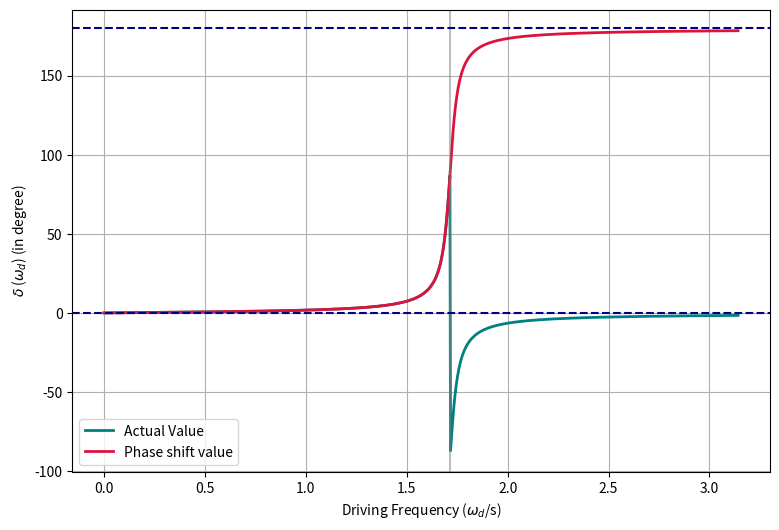

Here is the Python script that generated this plot:
import os 
import numpy as np
import scipy as sp 
import matplotlib.pyplot as plt 
################################################################ 
############ Physical Parameters of Pendulum Bar ###############
################################################################
M   = 10    ## Mass of the pendulum bar
L   = 5     ## Length of the pendulum bar
MoI = (1/3)*M*np.square(L) ## Moment of Inertia of the pendulum bar 
B   = 5   ## Damping Costant
################################################################
##################### System Parameters ########################
################################################################
g             = 9.81  ## Gravitational acceleration
phi           = 0.0   ## phase delay
Theta_initial = np.deg2rad(0)
## Natural frequency of the pendulum bar
Omega_0       = np.sqrt(3*g/(2*L))  
## Damping constant 
Gamma         = 3*B/(M*np.square(L))  # Damping Coefficient
## Net frequency 
Omega         = np.sqrt(np.square(Omega_0) - (np.square(Gamma)/4))  
## input parameters
d             = 50 ## torque amplitude 
f0            = d/MoI
f             = 0.05  ## frequency of the periodic driving force 
Omega_d       = np.linspace(0,(np.pi),1000) ## 2*np.pi*f ## driving frequency
################################################################
##################### Governing Equation #######################
################################################################ 
def Calculate_Delta(OD):
    delta      = np.arctan((Gamma*OD)/(np.square(Omega_0) - np.square(OD)))   
    return delta

DD = [] 
Phi_shift_DD = []
for i in range(len(Omega_d)):
    omega_temp = Omega_d[i] 
    delta_temp = Calculate_Delta(omega_temp)
    DD.append(delta_temp) 
    if delta_temp >= 0:
        Phi_shift_DD.append(delta_temp) 
    elif delta_temp < 0:
        Phi_shift_DD.append(np.deg2rad(180)+delta_temp)
############################################################
############################################################
plt.figure(figsize=(9,6)) 
plt.plot(Omega_d,np.rad2deg(DD),color="teal",linewidth=2.0,label="Actual Value") 
plt.plot(Omega_d,np.rad2deg(Phi_shift_DD),color="crimson",linewidth=2.0,label="Phase shift value") 
plt.xlabel("Driving Frequency ($\omega_d$/s)")
plt.ylabel("$\delta$ ($\omega_d$) (in degree)")
plt.grid()
plt.legend(loc="best") 
plt.axvline(x=Omega_0,color="grey",alpha=0.5) 
plt.axhline(y=0,color="navy",linestyle="--") 
plt.axhline(y=180,color="navy",linestyle="--") 
plt.savefig("Delta_Plot_02Pi.jpg",dpi=360)
plt.show() 

